Run: headless pygame with SDL's dummy video driver; simulated clock (each Clock.tick advances the game by its frame time, no real sleeping); random seed 0; keys injected as events and as key.get_pressed() state; mouse plan: one left click at the window centre at the start of phase 2, then a move to the lower-right quarter at the start of phase 3.
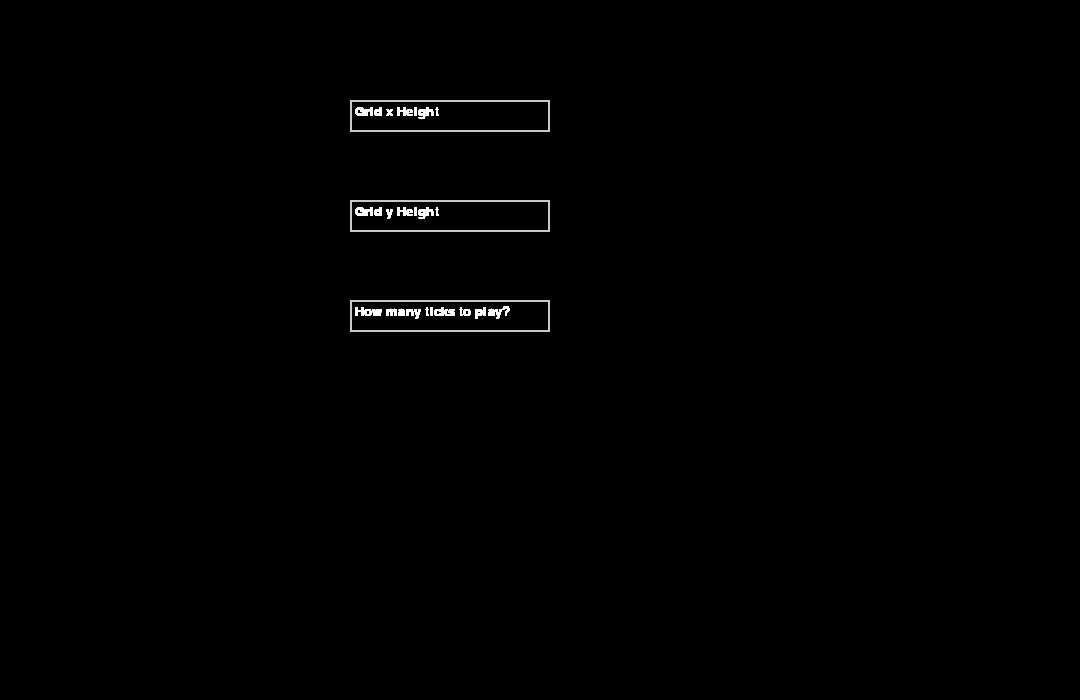
Frame 1 of 4 · flips 1–60 · no input
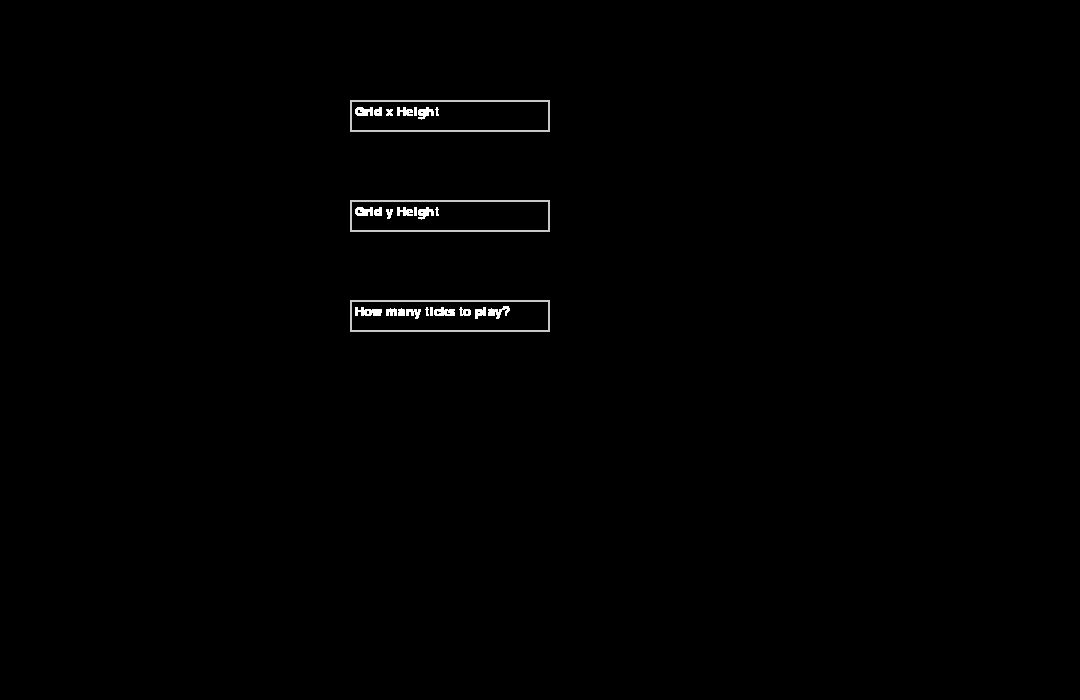
Frame 2 of 4 · flips 61–180 · clicked the window centre · tapped SPACE, RETURN · held RIGHT (→), D
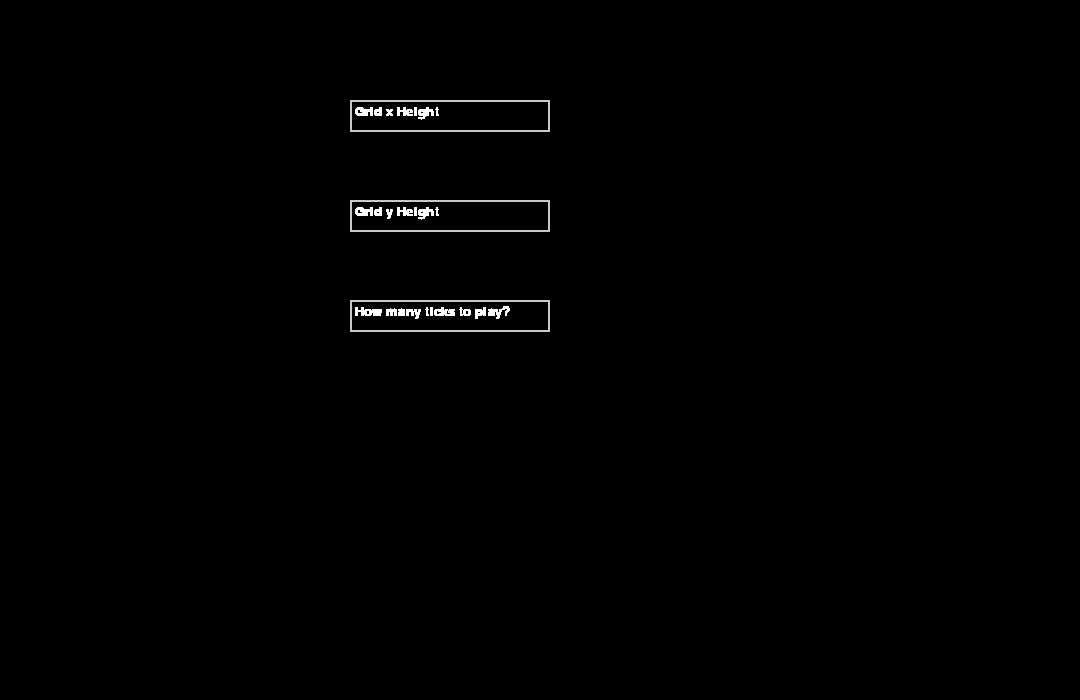
Frame 3 of 4 · flips 181–300 · moved the mouse to the lower-right quarter · held DOWN (↓), S
Frame 4 of 4 · flips 301–420 · held LEFT (←), A, UP (↑), W · screen unchanged from frame 3, image omitted

The pygame program that drew these frames:

import pygame
import sys


def printGrid(grid):
    font_size = 20
   
    font = pygame.font.Font(None, font_size)

    for row_index, row in enumerate(grid):
        for col_index, element in enumerate(row):
            if element != 0:
                color = (0, 255, 0)
            else:
                color = (255, 255, 255)
            text_surface = font.render(str(element), True, color)
            # Calculate position
            position = (col_index * font_size * 2, row_index * font_size * 2)
            screen.blit(text_surface, position)
            pause_button.draw(screen)

    # for i in range(len(grid)):
    #     for j in range(len(grid)):
    #         if grid[i][j] != 0:
    #             color = (0, 255, 0)
    #         else:
    #             color = (255, 255, 255)
    #         font.render(str(grid[i][j]) + " "*(6 - len(str(grid[i][j]))), True, color)


def gridPlotter(grid, time): # assuming grid is (2n + 1) x (2n + 1)
    if time <= 0:
        zeroGrid = [[0 for i in range(len(grid))] for j in range(len(grid))]
        zeroGrid[int((len(grid) - 1)/2)][int((len(grid) - 1)/2)] = 1
        # print(f"grid is now {grid}.")
        return zeroGrid
    else:
        prevGrid = gridPlotter(grid, time - 1)
        newGrid = [[0 for i in range(len(grid))] for j in range(len(grid))]
        # print(f"prevGrid is {prevGrid}.")
        for row in range(1, len(grid) - 1):  # don't want to deal with boundary cases YET
            for col in range(1, len(grid) - 1):
                newGrid[row][col] = prevGrid[row][col - 1] + prevGrid[row - 1][col] + prevGrid[row][col + 1] + prevGrid[row + 1][col]
        # print(f"grid is now {newGrid}.")
        return newGrid
    

if __name__ == '__main__':

    pygame.init()
    pygame.font.init()
    varDict = {"Grid x Height": 0, "Grid y Height": 0, "How many ticks to play?": 0}

    # Button class
    class Button:
        def __init__(self, text, pos, size, color, text_color):
            self.text = text
            self.pos = pos
            self.size = size
            self.color = color
            self.text_color = text_color
            self.rect = pygame.Rect(pos, size)
            self.font = pygame.font.Font(None, 36)
            self.text_surf = self.font.render(text, True, text_color)
            self.text_rect = self.text_surf.get_rect(center=self.rect.center)

        def draw(self, screen):
            pygame.draw.rect(screen, self.color, self.rect)
            screen.blit(self.text_surf, self.text_rect)

        def is_clicked(self, event):
            if event.type == pygame.MOUSEBUTTONDOWN and event.button == 1:
                if self.rect.collidepoint(event.pos):
                    return True
            return False

    # Input box class
    class InputBox:

        def __init__(self, x, y, w, h, label='Label', text=''):
            self.touched = False
            self.rect = pygame.Rect(x, y, w, h)
            self.color = (200, 200, 200)
            self.text = text
            self.txt_surface = font.render(text, True, WHITE)
            self.active = False

        def handle_event(self, event: pygame.event):
            if event.type == pygame.MOUSEBUTTONDOWN:
                # If the user clicked on the input box rect.
                if self.rect.collidepoint(event.pos):
                    self.active = not self.active
                    if not self.touched:
                        self.text = ''
                        self.touched = True
                    # self.txt_surface = font.render(self.text, True, WHITE)
                else:
                    self.active = False
                # Change the current color of the input box.
                self.color = BLACK if self.active else (200, 200, 200)
                
            if event.type == pygame.KEYDOWN:
                if self.active:
                    if event.key == pygame.K_RETURN:
                        # varDict[self.text]
                        self.text = ''  # Clear the input box
                    elif event.key == pygame.K_BACKSPACE:
                        self.text = self.text[:-1]
                    else:
                        self.text += event.unicode
            # Re-render the text.
            self.txt_surface = font.render(self.text, True, WHITE)

        def update(self):
            # Resize the box if the text is too long.
            width = max(200, self.txt_surface.get_width()+10)
            self.rect.w = width

        def draw(self, screen):
            # Blit the text.
            screen.blit(self.txt_surface, (self.rect.x+5, self.rect.y+5))
            # Blit the rect.
            pygame.draw.rect(screen, self.color, self.rect, 2)

    # Set up display
    width, height = 1080, 700
    screen = pygame.display.set_mode((width, height))
    pygame.display.set_caption("Jumping Man Problem")

    # Define colors
    WHITE = (255, 255, 255)
    RED = (255, 0, 0)
    GREEN = (0, 255, 0)
    BLUE = (0, 0, 255)
    BLACK = (0, 0, 0)

    # Load a font
    font_size = 20
    font = pygame.font.Font(None, font_size)
    pause_button = Button("Pause", (width-100, height-40), (100, 40), GREEN, BLACK)

    # Create an input box
    input_box_x = InputBox(height/2, 100, 140, 32, text="Grid x Height")
    input_box_y = InputBox(height/2, 200, 140, 32, text="Grid y Height")
    input_box_age_limit = InputBox(height/2, 300, 140, 32, text="How many ticks to play?")

    screen.fill(BLACK)
    screen1 = True
    while screen1:
        for event in pygame.event.get():
            if event.type == pygame.QUIT:
                screen1 = False
                pygame.quit()
                sys.exit()
            input_box_x.handle_event(event)
            input_box_y.handle_event(event)
            input_box_age_limit.handle_event(event)
        input_box_x.update()
        input_box_y.update()
        input_box_age_limit.update()
        input_box_x.draw(screen)
        input_box_y.draw(screen)
        input_box_age_limit.draw(screen)
        pygame.display.flip()

    pygame.time.wait(1000)

    paused = False
    # Main loop
    running = True
    clock = pygame.time.Clock()
    
    age = 1
    while running:
        for event in pygame.event.get():
            if event.type == pygame.QUIT:
                running = False
            if pause_button.is_clicked(event):
                paused = not paused
                pause_button.text = "Resume" if paused else "Pause"
                pause_button.text_surf = pause_button.font.render(pause_button.text, True, pause_button.text_color)
                pause_button.text_rect = pause_button.text_surf.get_rect(center=pause_button.rect.center)
        

        # Clear screen
        screen.fill(BLACK)
        pause_button.draw(screen)
        
        # Blit text surfaces to the screen
        # Render text
        xHeight = 11
        yHeight = 11
        thisGrid = [[0 for i in range(2 * yHeight + 1)] for j in range(2 * xHeight + 1)]
        pause_button.draw(screen)
        if not paused:
            if age == 11:
                age = 1
            else:
                age += 1
            
            
            printGrid(gridPlotter(thisGrid, age))
            pause_button.draw(screen)
            pygame.time.wait(1000)
            
            # Update display
            pygame.display.flip()
            screen.fill(BLACK)
            # screen.blit(font.render("--"*100, True, RED))
            # screen.blit(font.render("--" * 100, True, RED))
            clock.tick(30)

    # Quit Pygame
    pygame.quit()
    sys.exit()
